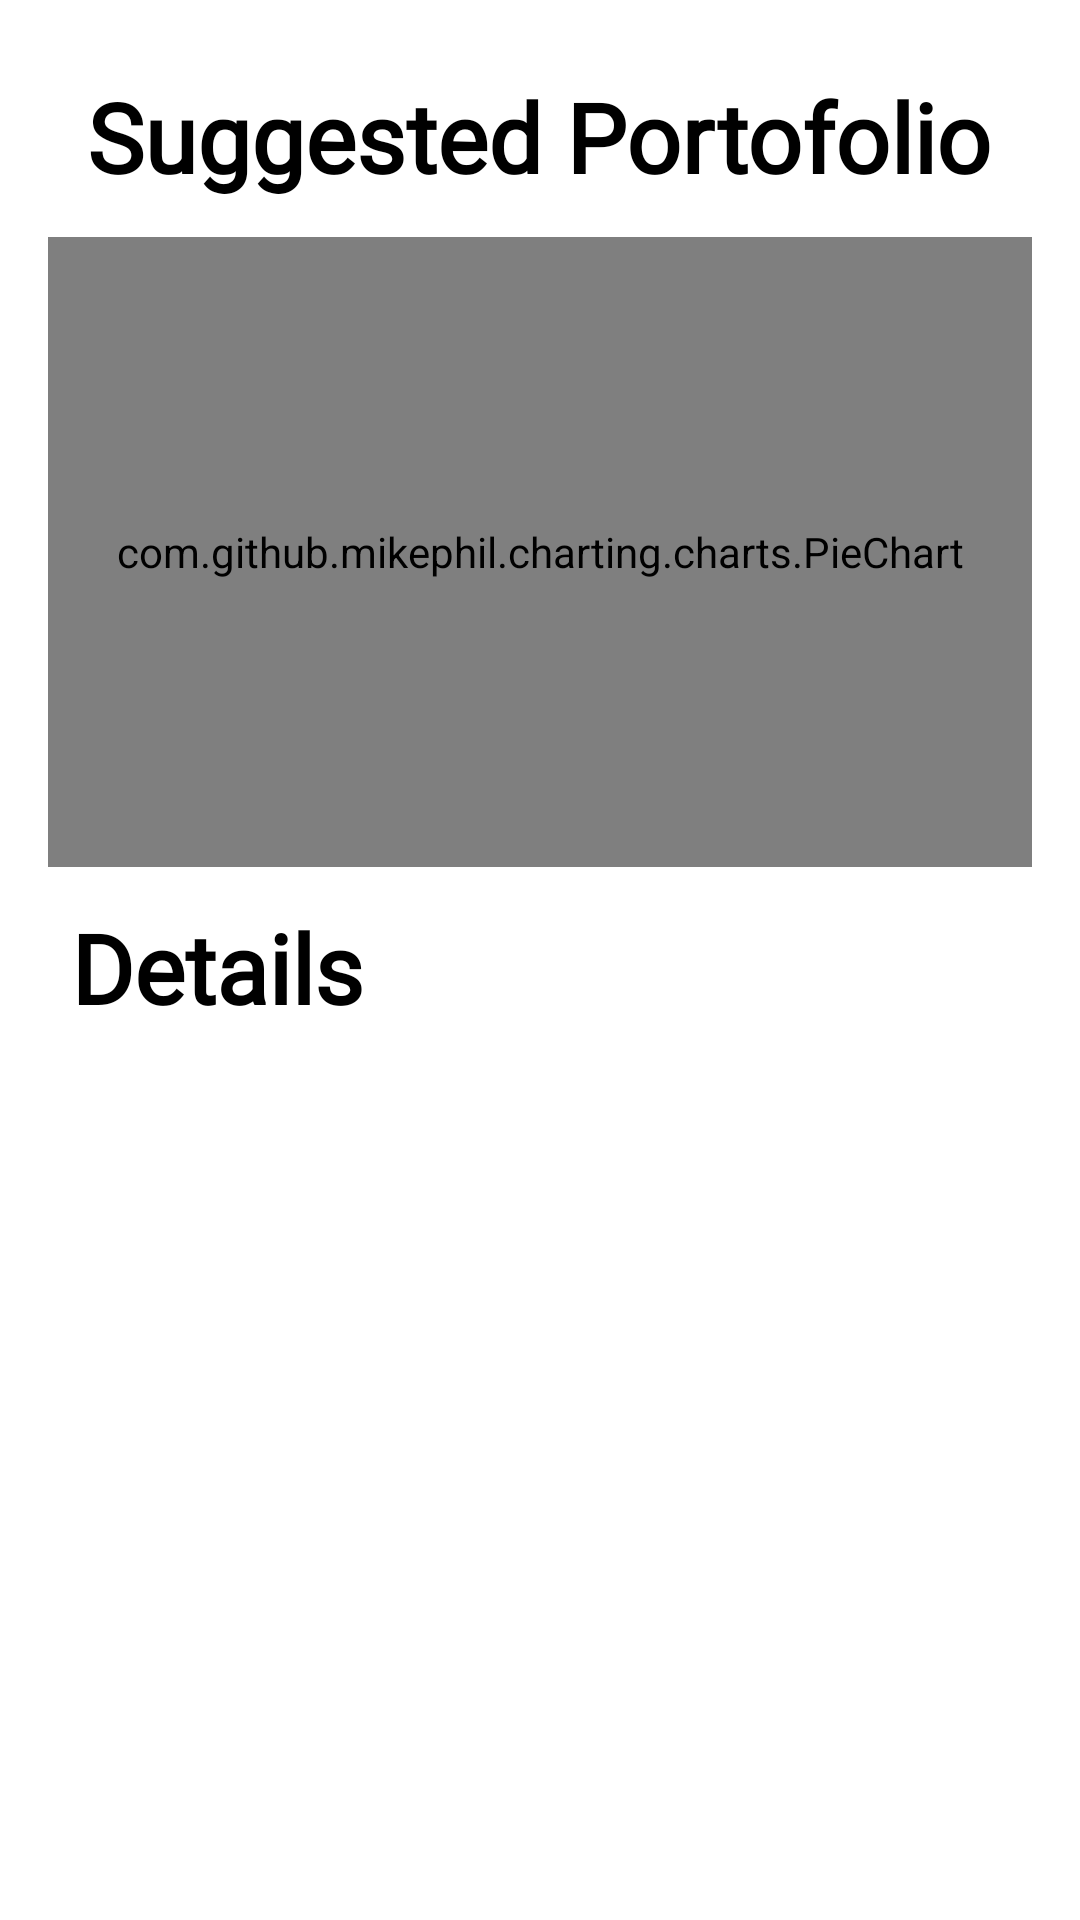

Reconstruct the res/layout file that produces this screen, plus the resources it refers to.
<!-- AndroidManifest.xml: application theme Theme.FinSight -->
<!-- res/layout/fragment_portofolio.xml -->
<?xml version="1.0" encoding="utf-8"?>
<androidx.constraintlayout.widget.ConstraintLayout xmlns:android="http://schemas.android.com/apk/res/android"
    xmlns:tools="http://schemas.android.com/tools"
    android:layout_width="match_parent"
    android:layout_height="match_parent"
    xmlns:app="http://schemas.android.com/apk/res-auto"
    tools:context=".ui.PortfolioFragment">

    <TextView
        android:id="@+id/textView6"
        android:layout_width="wrap_content"
        android:layout_height="wrap_content"
        android:layout_marginTop="24dp"
        android:fontFamily="@font/jost"
        android:text="Suggested Portofolio"
        android:textAppearance="@style/Title3"
        app:layout_constraintEnd_toEndOf="parent"
        app:layout_constraintHorizontal_bias="0.496"
        app:layout_constraintStart_toStartOf="parent"
        app:layout_constraintTop_toTopOf="parent" />

    <com.github.mikephil.charting.charts.PieChart
        android:id="@+id/chart2"
        android:layout_width="match_parent"
        android:layout_height="210dp"
        android:layout_marginStart="16dp"
        android:layout_marginTop="12dp"
        android:layout_marginEnd="16dp"
        app:layout_constraintEnd_toEndOf="parent"
        app:layout_constraintHorizontal_bias="0.0"
        app:layout_constraintStart_toStartOf="parent"
        app:layout_constraintTop_toBottomOf="@+id/textView6" />


    <TextView
        android:id="@+id/textView10"
        android:layout_width="wrap_content"
        android:layout_height="wrap_content"
        android:layout_marginTop="12dp"
        android:fontFamily="@font/jost"
        android:text="Details"
        android:textAppearance="@style/Title3"
        app:layout_constraintEnd_toEndOf="parent"
        app:layout_constraintHorizontal_bias="0.09"
        app:layout_constraintStart_toStartOf="parent"
        app:layout_constraintTop_toBottomOf="@+id/chart2" />

    <androidx.recyclerview.widget.RecyclerView
        android:id="@+id/rcPorto"
        android:layout_width="0dp"
        android:layout_height="300dp"
        android:layout_marginTop="8dp"
        android:visibility="visible"
        app:layout_constraintEnd_toEndOf="parent"
        app:layout_constraintStart_toStartOf="parent"
        app:layout_constraintTop_toBottomOf="@+id/textView10" />

    <Button
        android:id="@+id/btnCalibrate"
        android:layout_width="0dp"
        android:layout_height="wrap_content"
        android:layout_marginStart="32dp"
        android:layout_marginTop="8dp"
        android:layout_marginEnd="32dp"
        android:fontFamily="@font/inter_medium"
        android:text="Calibrate"
        app:layout_constraintEnd_toEndOf="parent"
        app:layout_constraintHorizontal_bias="0.498"
        app:layout_constraintStart_toStartOf="parent"
        app:layout_constraintTop_toBottomOf="@+id/rcPorto" />

    <ProgressBar
        android:id="@+id/progressBar"
        style="@android:style/Widget.DeviceDefault.Light.ProgressBar"
        android:layout_width="wrap_content"
        android:layout_height="wrap_content"
        android:visibility="gone"
        app:layout_constraintBottom_toTopOf="@+id/textView10"
        app:layout_constraintEnd_toEndOf="parent"
        app:layout_constraintHorizontal_bias="0.498"
        app:layout_constraintStart_toStartOf="parent"
        app:layout_constraintTop_toBottomOf="@+id/textView6"
        app:layout_constraintVertical_bias="0.515" />
</androidx.constraintlayout.widget.ConstraintLayout>
<!-- resources referenced by this layout -->
<resources>
  <style name="Title3">
          <item name="android:layout_width">wrap_content</item>
          <item name="android:layout_height">wrap_content</item>
          <item name="android:textSize">32sp</item>
          <item name="android:textStyle">bold</item>
          <item name="android:layout_marginStart">12dp</item>
          <item name="android:layout_marginEnd">12dp</item>
          <item name="android:textColor">@color/BlackWhite</item>
      </style>
  <style name="Theme.FinSight" parent="Theme.MaterialComponents.DayNight">
          
          <item name="colorPrimary">@color/blue_main_2</item>
          <item name="colorPrimaryVariant">@color/white</item>
          <item name="colorOnPrimary">@color/white</item>
          
          <item name="colorSecondary">@color/teal_200</item>
          <item name="colorSecondaryVariant">@color/teal_700</item>
          <item name="colorOnSecondary">@color/blue_main_2</item>
          
          <item name="android:statusBarColor">?attr/colorPrimaryVariant</item>
          
      </style>
  <color name="BlackWhite">#FF000000</color>
  <color name="blue_main_2">#1EBEBC</color>
  <color name="white">#FFFFFFFF</color>
  <color name="teal_200">#FF03DAC5</color>
  <color name="teal_700">#FF018786</color>
</resources>
